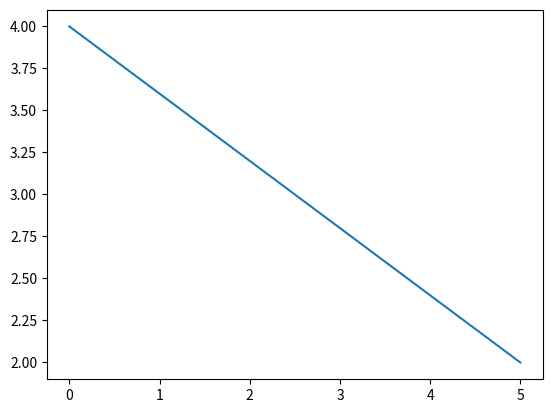

Write the Python code that produced this figure. (Note: this script raises an exception after producing the figure.)
import numpy as np
import matplotlib.pyplot as plt

h_G = 2
L = 5

x = np.linspace(0,L, num=20)

def h_0(x):
    return -h_G*x/L + 2*h_G

plt.plot(x, h_0(x))
plt.savefig("figures/test1")
